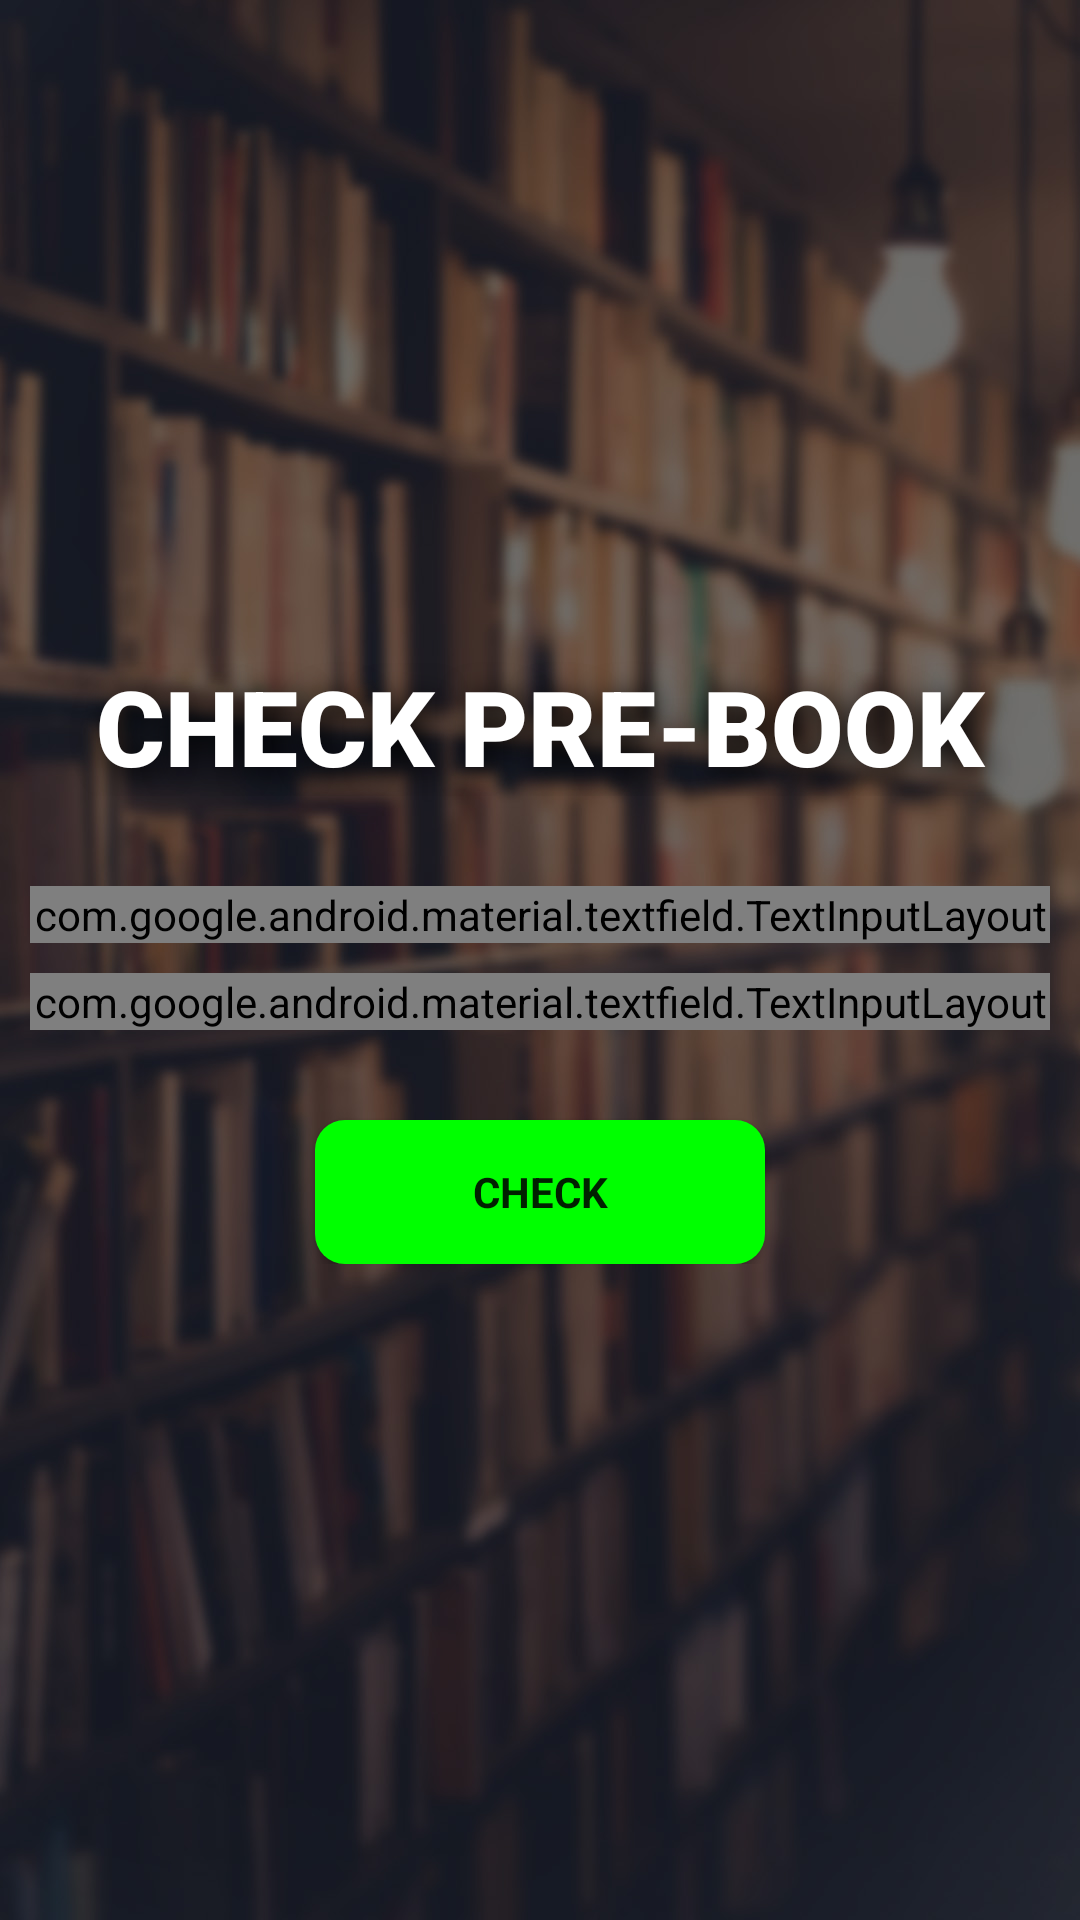

Layout XML and referenced resources for this Android screen:
<!-- AndroidManifest.xml: application theme AppTheme -->
<!-- res/layout/activity_admin_seeprebook.xml -->
<?xml version="1.0" encoding="utf-8"?>
<RelativeLayout xmlns:android="http://schemas.android.com/apk/res/android"
    xmlns:app="http://schemas.android.com/apk/res-auto"
    xmlns:tools="http://schemas.android.com/tools"
    android:layout_width="match_parent"
    android:layout_height="match_parent"
    tools:context=".AdminIssueBook"
    android:orientation="vertical"
    android:background="@drawable/lib2"
    android:backgroundTintMode="multiply"
    >

    <ScrollView
        android:layout_width="match_parent"
        android:layout_centerVertical="true"
        android:layout_height="wrap_content">

        <LinearLayout
            android:layout_width="match_parent"
            android:layout_height="wrap_content"
            android:orientation="vertical">

            <TextView
                android:layout_width="match_parent"
                android:layout_height="wrap_content"
                android:text="CHECK PRE-BOOK"
                android:fontFamily="sans-serif-black"
                android:textSize="35dp"
                android:textColor="#FFFFFF"
                android:shadowColor="#000000"
                android:shadowDx="5"
                android:shadowDy="5"
                android:shadowRadius="25"
                android:gravity="center" />

            <android.support.design.widget.TextInputLayout
                android:layout_width="match_parent"
                android:layout_marginTop="30dp"
                android:layout_height="wrap_content"
                style="@style/WhiteBoxTextInputLayoutStyle"
                android:layout_marginLeft="10dp"
                android:layout_marginRight="10dp"
                android:id="@+id/editBid3"
                android:hint="Book ID"

                android:background="@drawable/whitebg"
                >


                <android.support.design.widget.TextInputEditText
                    android:layout_width="match_parent"
                    android:layout_height="wrap_content"
                    android:inputType="number"/>


            </android.support.design.widget.TextInputLayout>

            <android.support.design.widget.TextInputLayout
                android:layout_width="match_parent"
                android:layout_height="wrap_content"
                android:layout_marginTop="10dp"
                style="@style/WhiteBoxTextInputLayoutStyle"
                android:layout_marginLeft="10dp"
                android:layout_marginRight="10dp"
                android:id="@+id/editCardNo1"
                android:hint="Card No."


                android:background="@drawable/whitebg"
                >

                <android.support.design.widget.TextInputEditText
                    android:layout_width="match_parent"
                    android:layout_height="wrap_content"
                    android:inputType="number"/>


            </android.support.design.widget.TextInputLayout>

            <Button
                android:layout_width="150dp"
                android:layout_height="wrap_content"
                android:id="@+id/issueButton"
                android:text="CHECK"
                android:layout_gravity="center"
                android:textStyle="bold"
                android:layout_marginTop="30dp"
                android:focusable="false"
                style="@style/WhiteBoxTextInputLayoutStyle"
                android:background="@drawable/round_button"
                android:layout_marginLeft="10dp"
                android:layout_marginRight="10dp"
                android:focusableInTouchMode="false"
                android:clickable="true"/>



        </LinearLayout>
    </ScrollView>

</RelativeLayout>
<!-- resources referenced by this layout -->
<resources>
  <!-- drawable lib2: jpeg bitmap (drawable, 164792 bytes) -->
  <!-- drawable round_button (drawable) -->
  <shape xmlns:android="http://schemas.android.com/apk/res/android"
          android:shape="rectangle">
          <corners android:radius="10dp"/>
          <solid android:color="#00ff00"/>
      </shape>
  <!-- drawable whitebg (drawable) -->
  <shape xmlns:android="http://schemas.android.com/apk/res/android"
      android:shape="rectangle">
      <corners android:radius="10dp"/>
      <solid android:color="#ffffff"/>
  </shape>
  <style name="WhiteBoxTextInputLayoutStyle" parent="Widget.MaterialComponents.TextInputLayout.OutlinedBox">
          <item name="boxBackgroundColor">@android:color/white</item>
          <item name="boxStrokeColor">@android:color/white</item>
          
      </style>
  <style name="AppTheme" parent="Theme.AppCompat.Light.DarkActionBar">
          
          <item name="colorPrimary">@color/colorPrimary</item>
          <item name="colorPrimaryDark">@color/colorPrimaryDark</item>
          <item name="colorAccent">@color/colorAccent</item>
          <item name="colorBackgroundFloating">@color/background</item>
      </style>
  <!-- not gathered from this repository: default colours our renderer supplied (Android Studio template values) -->
  <color name="colorPrimary">#FF6200EE</color>
  <color name="colorPrimaryDark">#FF3700B3</color>
  <color name="colorAccent">#FF03DAC5</color>
</resources>
